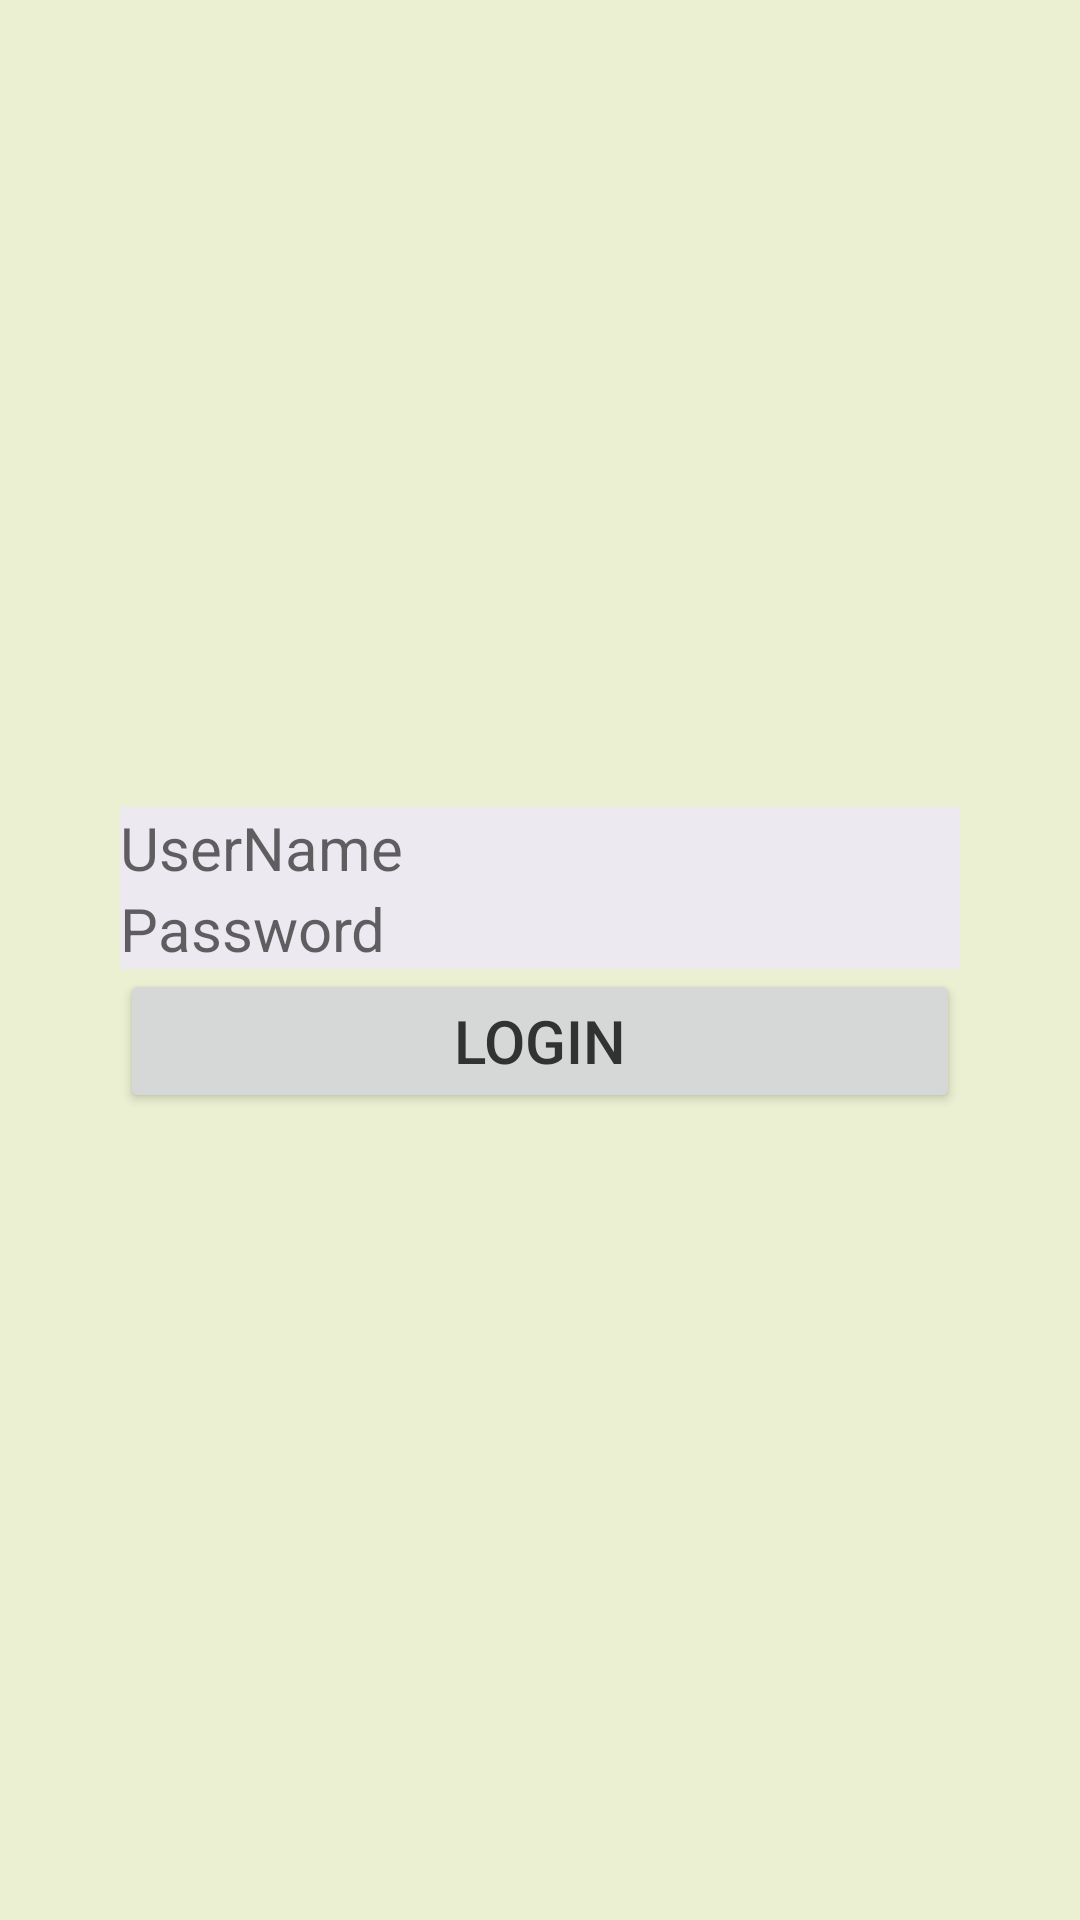

This screen was rendered from an Android layout file. Write that file and the resources it references.
<!-- AndroidManifest.xml: application theme AppTheme -->
<!-- res/layout/activity_main.xml -->
<?xml version="1.0" encoding="utf-8"?>
<RelativeLayout
    xmlns:android="http://schemas.android.com/apk/res/android"
    xmlns:tools="http://schemas.android.com/tools"
    android:layout_width="match_parent"
    android:layout_height="match_parent"
    tools:context="MainActivity"
    android:background="@color/colorYellow"
    >

    <RelativeLayout
        android:layout_width="match_parent"
        android:layout_height="wrap_content"
        android:layout_centerInParent="true"
        android:layout_margin="40dp">
    <EditText
        android:id="@+id/username"
        android:layout_width="match_parent"
        android:layout_height="wrap_content"
        android:hint="UserName"
        android:textColor="@color/colorBlack"
        android:textSize="20dp"
        android:background="@color/colorGrey"/>

    <EditText
        android:background="@color/colorGrey"
        android:id="@+id/password"
        android:layout_width="match_parent"
        android:layout_height="wrap_content"
        android:hint="Password"
        android:textColor="#323232"
        android:textSize="20dp"
        android:layout_below="@+id/username"
        android:inputType="textPassword"/>

    <Button
        android:id="@+id/login"
        android:layout_width="match_parent"
        android:layout_height="wrap_content"
        android:textColor="#323232"
        android:textSize="20dp"
        android:text="Login"
        android:layout_below="@+id/password"/>
    </RelativeLayout>
</RelativeLayout>
<!-- resources referenced by this layout -->
<resources>
  <color name="colorBlack">#000000</color>
  <color name="colorGrey">#ede9f0</color>
  <color name="colorYellow">#ebf0d3</color>
  <style name="AppTheme" parent="Theme.AppCompat.Light.DarkActionBar">
          
          <item name="colorPrimary">@color/colorPrimary</item>
          <item name="colorPrimaryDark">@color/colorPrimaryDark</item>
          <item name="colorAccent">@color/colorAccent</item>
      </style>
  <color name="colorPrimary">#008577</color>
  <color name="colorPrimaryDark">#00574B</color>
  <color name="colorAccent">#D81B60</color>
</resources>
